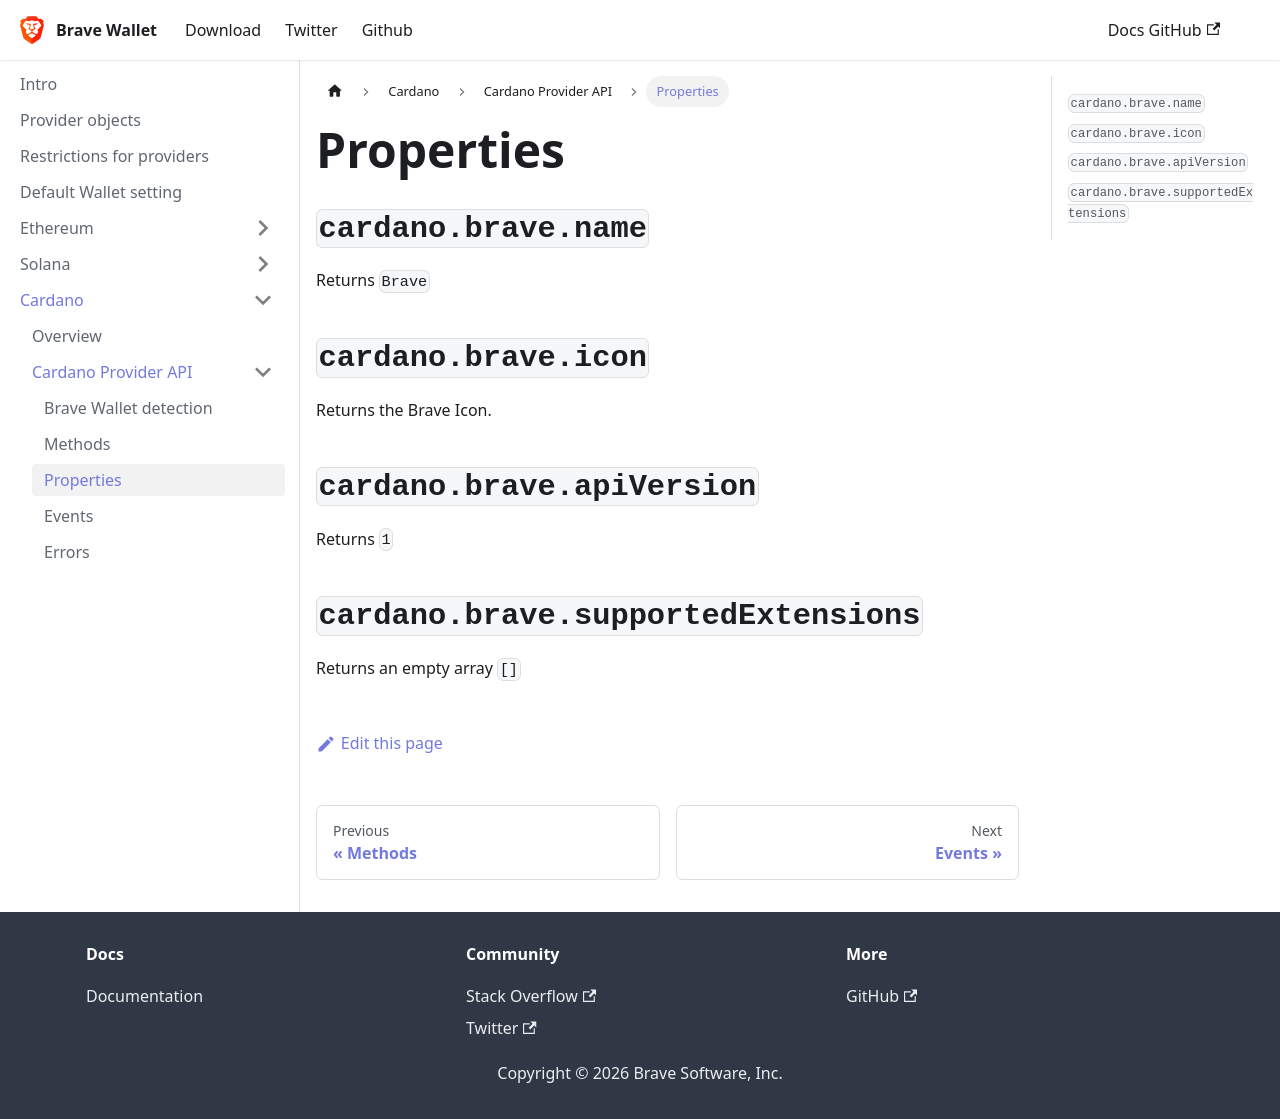

repository: brave/brave-wallet-docs · page: cardano/provider-api/properties/index.html · generator: docusaurus

---
sidebar_position: 3
---

# Properties

## `cardano.brave.name`

Returns `Brave`

## `cardano.brave.icon`

Returns the Brave Icon.

## `cardano.brave.apiVersion`

Returns `1`

## `cardano.brave.supportedExtensions`

Returns an empty array `[]`
